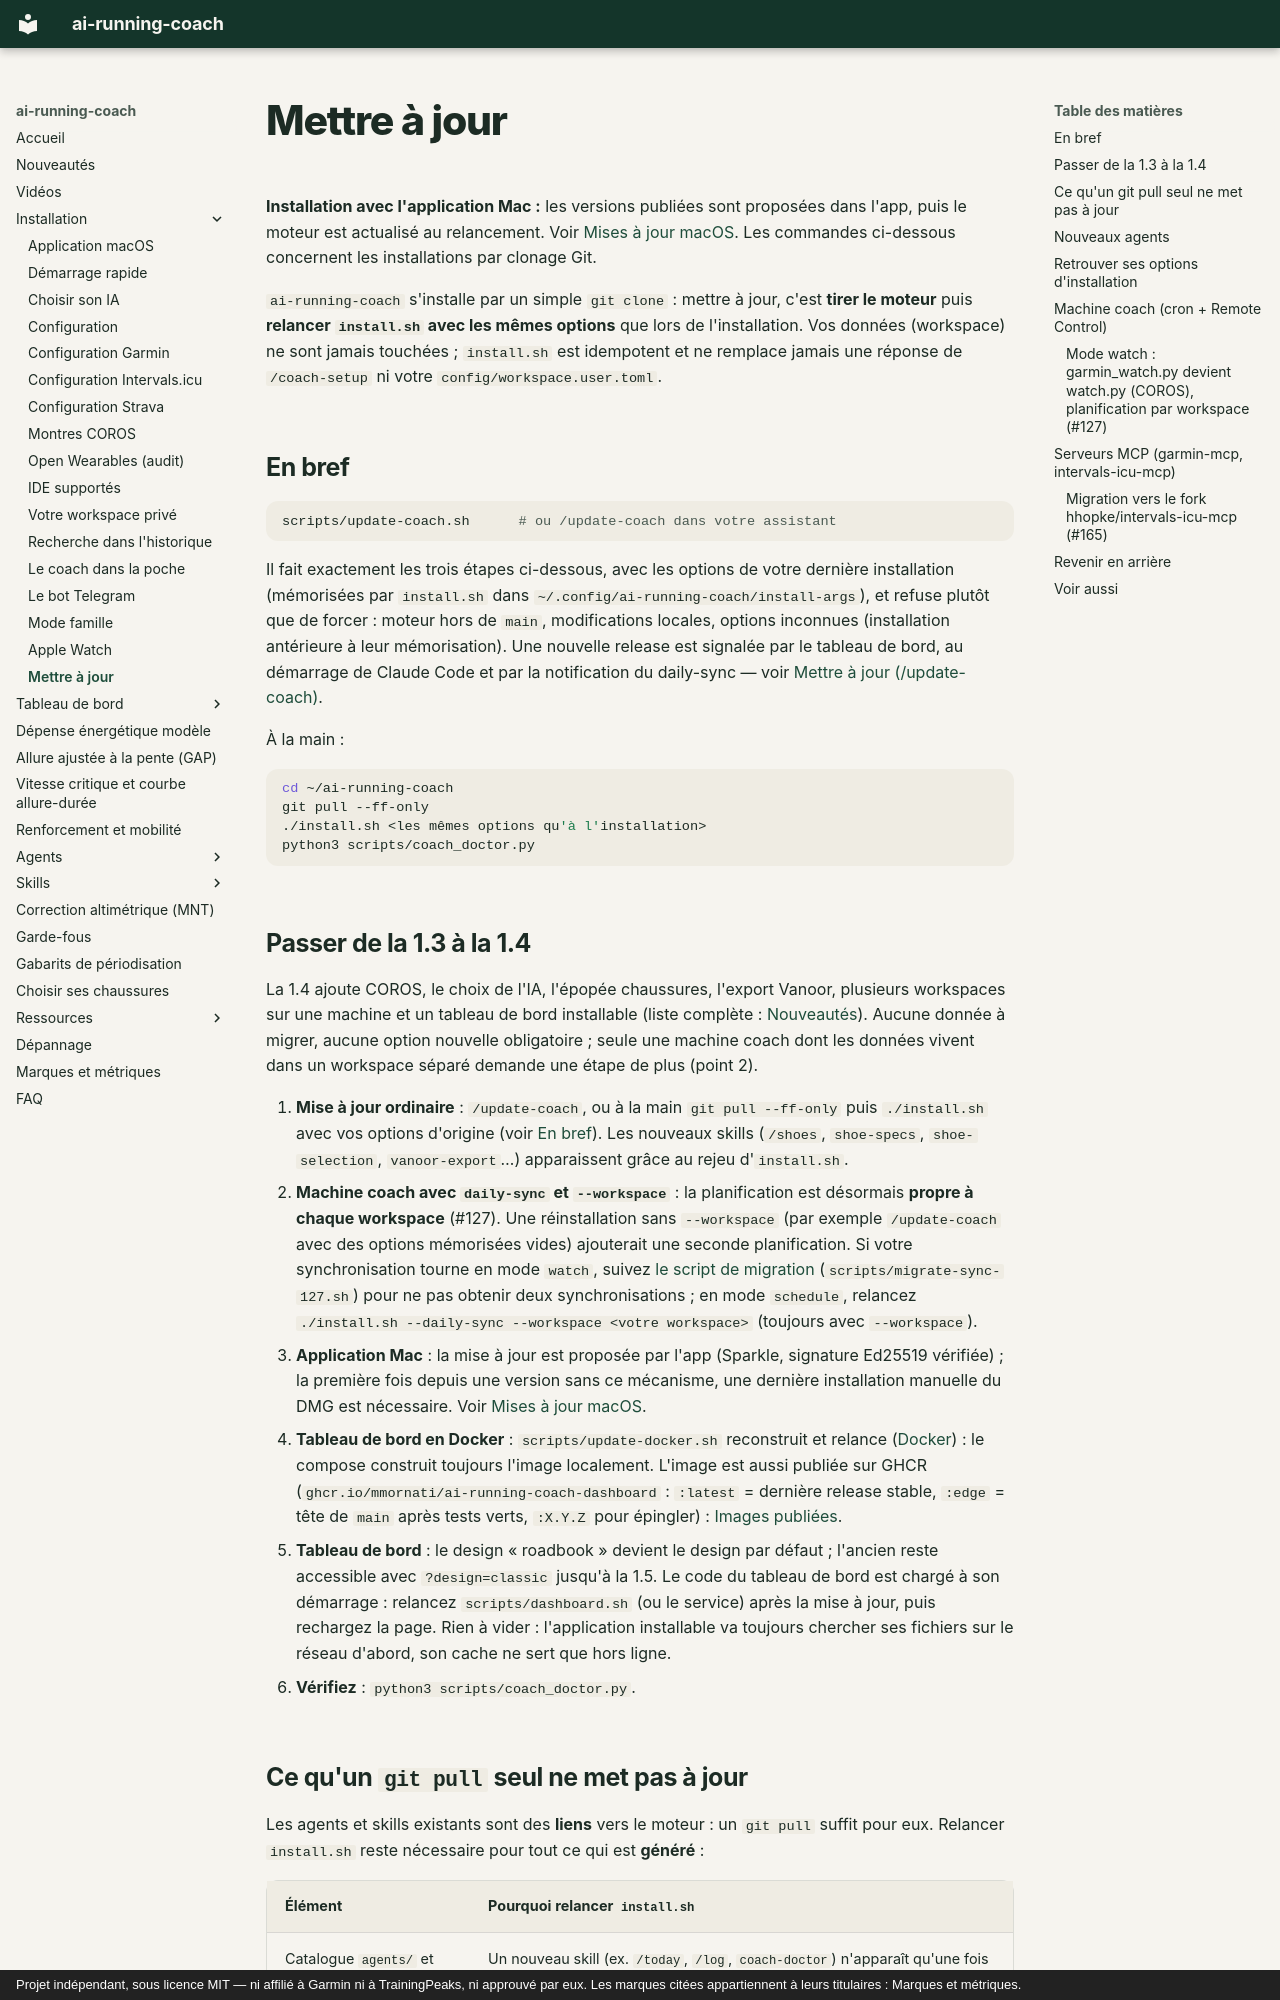

repository: mmornati/ai-running-coach · page: update/index.html · generator: mkdocs · copyright: Projet indépendant, sous licence MIT — ni affilié à Garmin ni à TrainingPeaks, ni approuvé par eux. Les marques citées appartiennent à leurs titulaires : Marques et métriques.

# Mettre à jour

**Installation avec l'application Mac :** les versions publiées sont proposées dans
l'app, puis le moteur est actualisé au relancement. Voir [Mises à jour macOS](macos.md#mises-a-jour).
Les commandes ci-dessous concernent les installations par clonage Git.

`ai-running-coach` s'installe par un simple `git clone` : mettre à jour, c'est **tirer
le moteur** puis **relancer `install.sh` avec les mêmes options** que lors de
l'installation. Vos données (workspace) ne sont jamais touchées ; `install.sh` est
idempotent et ne remplace jamais une réponse de `/coach-setup` ni votre
`config/workspace.user.toml`.

## En bref

```bash
scripts/update-coach.sh      # ou /update-coach dans votre assistant
```

Il fait exactement les trois étapes ci-dessous, avec les options de votre dernière
installation (mémorisées par `install.sh` dans `~/.config/ai-running-coach/install-args`),
et refuse plutôt que de forcer : moteur hors de `main`, modifications locales, options
inconnues (installation antérieure à leur mémorisation). Une nouvelle release est
signalée par le tableau de bord, au démarrage de Claude Code et par la notification du
daily-sync — voir [Mettre à jour (/update-coach)](skills/update-coach.md).

À la main :

```bash
cd ~/ai-running-coach
git pull --ff-only
./install.sh <les mêmes options qu'à l'installation>
python3 scripts/coach_doctor.py
```

## Passer de la 1.3 à la 1.4

La 1.4 ajoute COROS, le choix de l'IA, l'épopée chaussures, l'export Vanoor, plusieurs workspaces sur
une machine et un tableau de bord installable (liste complète : [Nouveautés](nouveautes.md)). Aucune
donnée à migrer, aucune option nouvelle obligatoire ; seule une machine coach dont les données vivent
dans un workspace séparé demande une étape de plus (point 2).

1. **Mise à jour ordinaire** : `/update-coach`, ou à la main `git pull --ff-only` puis
   `./install.sh` avec vos options d'origine (voir [En bref](#en-bref)). Les nouveaux skills
   (`/shoes`, `shoe-specs`, `shoe-selection`, `vanoor-export`…) apparaissent grâce au rejeu d'`install.sh`.
2. **Machine coach avec `daily-sync` et `--workspace`** : la planification est désormais **propre à chaque
   workspace** (#127). Une réinstallation sans `--workspace` (par exemple `/update-coach` avec des options
   mémorisées vides) ajouterait une seconde planification. Si votre synchronisation tourne en mode `watch`, suivez
   [le script de migration](#mode-watch-garmin_watchpy-devient-watchpy-coros-planification-par-workspace-127)
   (`scripts/migrate-sync-127.sh`) pour ne pas obtenir deux synchronisations ; en mode `schedule`, relancez
   `./install.sh --daily-sync --workspace <votre workspace>` (toujours avec `--workspace`).
3. **Application Mac** : la mise à jour est proposée par l'app (Sparkle, signature Ed25519 vérifiée) ; la
   première fois depuis une version sans ce mécanisme, une dernière installation manuelle du DMG est
   nécessaire. Voir [Mises à jour macOS](macos.md#mises-a-jour).
4. **Tableau de bord en Docker** : `scripts/update-docker.sh` reconstruit et relance
   ([Docker](dashboard/docker.md)) : le compose construit toujours l'image localement. L'image est aussi publiée sur GHCR
   (`ghcr.io/mmornati/ai-running-coach-dashboard` : `:latest` = dernière release stable, `:edge` = tête de
   `main` après tests verts, `:X.Y.Z` pour épingler) : [Images publiées](dashboard/docker.md#images-publiees-ghcr).
5. **Tableau de bord** : le design « roadbook » devient le design par défaut ; l'ancien reste accessible avec
   `?design=classic` jusqu'à la 1.5. Le code du tableau de bord est chargé à son démarrage : relancez
   `scripts/dashboard.sh` (ou le service) après la mise à jour, puis rechargez la page. Rien à vider :
   l'application installable va toujours chercher ses fichiers sur le réseau d'abord, son cache ne sert
   que hors ligne.
6. **Vérifiez** : `python3 scripts/coach_doctor.py`.
